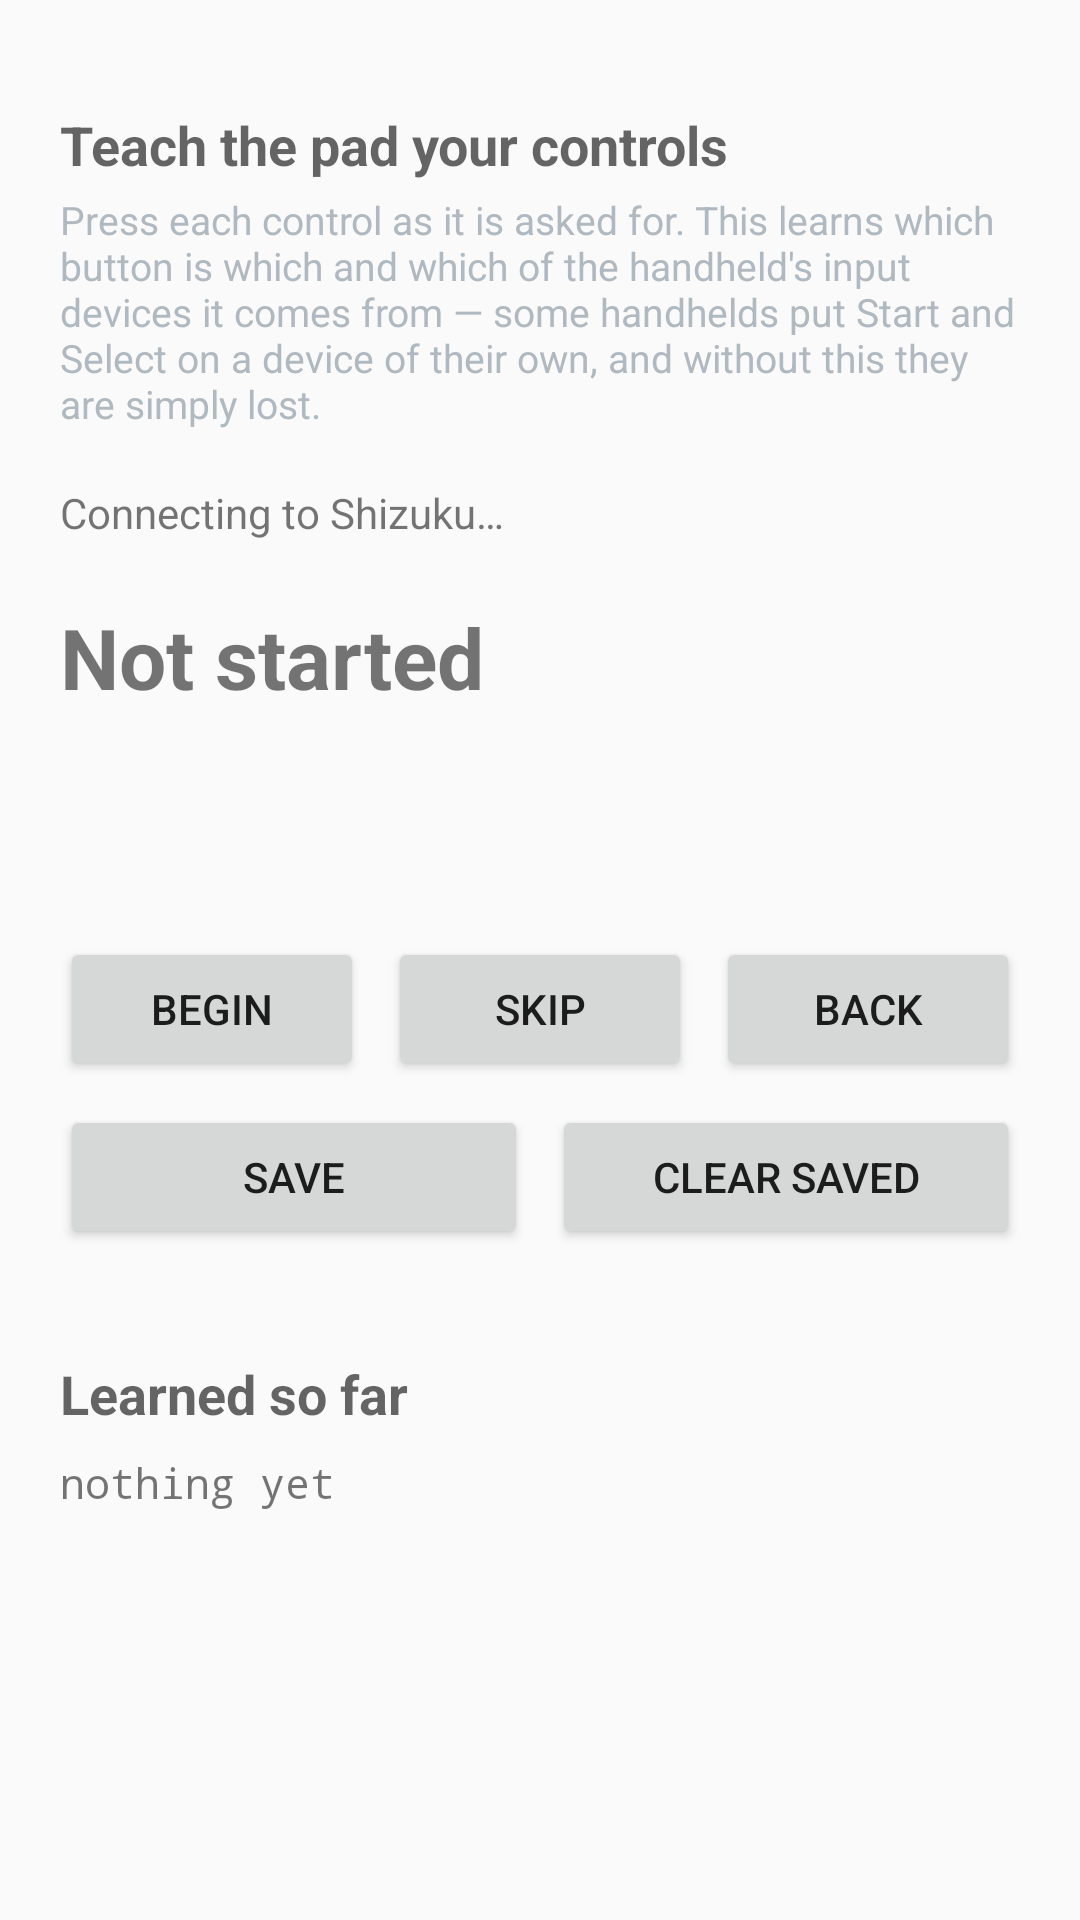

Layout XML and referenced resources for this Android screen:
<!-- AndroidManifest.xml: application theme Theme.SidePad -->
<!-- res/layout/activity_calibrate.xml -->
<?xml version="1.0" encoding="utf-8"?>
<ScrollView xmlns:android="http://schemas.android.com/apk/res/android"
    android:layout_width="match_parent"
    android:layout_height="match_parent"
    android:fillViewport="true">

    <LinearLayout
        android:layout_width="match_parent"
        android:layout_height="wrap_content"
        android:orientation="vertical"
        android:padding="20dp">

        <TextView style="@style/SectionHeader" android:text="Teach the pad your controls" />
        <TextView style="@style/StepHelp" android:text="Press each control as it is asked for. This learns which button is which and which of the handheld's input devices it comes from — some handhelds put Start and Select on a device of their own, and without this they are simply lost." />

        <TextView
            android:id="@+id/calState"
            style="@style/StatusLine"
            android:layout_marginTop="8dp"
            android:text="Connecting to Shizuku…" />

        <TextView
            android:id="@+id/calPrompt"
            android:layout_width="match_parent"
            android:layout_height="wrap_content"
            android:layout_marginTop="16dp"
            android:textSize="28sp"
            android:textStyle="bold"
            android:text="Not started" />

        <TextView
            android:id="@+id/calProgress"
            style="@style/StatusLine"
            android:layout_marginTop="4dp"
            android:text="" />

        <TextView
            android:id="@+id/calHint"
            style="@style/StepHelp"
            android:layout_marginTop="4dp"
            android:text="" />

        <LinearLayout
            android:layout_width="match_parent"
            android:layout_height="wrap_content"
            android:orientation="horizontal"
            android:layout_marginTop="16dp">
            <Button android:id="@+id/calBegin" android:layout_width="0dp" android:layout_weight="1"
                android:layout_height="wrap_content" android:text="Begin" />
            <Button android:id="@+id/calSkip" android:layout_width="0dp" android:layout_weight="1"
                android:layout_height="wrap_content" android:text="Skip" android:layout_marginStart="8dp" />
            <Button android:id="@+id/calBack" android:layout_width="0dp" android:layout_weight="1"
                android:layout_height="wrap_content" android:text="Back" android:layout_marginStart="8dp" />
        </LinearLayout>

        <LinearLayout
            android:layout_width="match_parent"
            android:layout_height="wrap_content"
            android:orientation="horizontal"
            android:layout_marginTop="8dp">
            <Button android:id="@+id/calSave" android:layout_width="0dp" android:layout_weight="1"
                android:layout_height="wrap_content" android:text="Save" />
            <Button android:id="@+id/calClear" android:layout_width="0dp" android:layout_weight="1"
                android:layout_height="wrap_content" android:text="Clear saved" android:layout_marginStart="8dp" />
        </LinearLayout>

        <TextView style="@style/SectionHeader" android:layout_marginTop="20dp" android:text="Learned so far" />
        <TextView
            android:id="@+id/calTable"
            style="@style/StatusLine"
            android:fontFamily="monospace"
            android:text="nothing yet" />

    </LinearLayout>
</ScrollView>
<!-- resources referenced by this layout -->
<resources>
  <style name="SectionHeader">
          <item name="android:layout_width">match_parent</item>
          <item name="android:layout_height">wrap_content</item>
          <item name="android:textAppearance">?android:attr/textAppearanceMedium</item>
          <item name="android:textStyle">bold</item>
          <item name="android:paddingTop">16dp</item>
          <item name="android:paddingBottom">4dp</item>
      </style>
  <style name="StatusLine">
          <item name="android:layout_width">match_parent</item>
          <item name="android:layout_height">wrap_content</item>
          <item name="android:paddingTop">4dp</item>
          <item name="android:paddingBottom">4dp</item>
      </style>
  <style name="StepHelp">
          <item name="android:layout_width">match_parent</item>
          <item name="android:layout_height">wrap_content</item>
          <item name="android:textSize">13sp</item>
          <item name="android:textColor">#B0B8C0</item>
          <item name="android:paddingBottom">6dp</item>
      </style>
  <style name="Theme.SidePad" parent="Theme.AppCompat.DayNight" />
</resources>
